Photos from the image-classification dataset "Dataset" in the GitHub repository cel-esx/EGL314_TeamB. Its 7 classes are: background, bird, moose, palm, spider, swan, wolf.

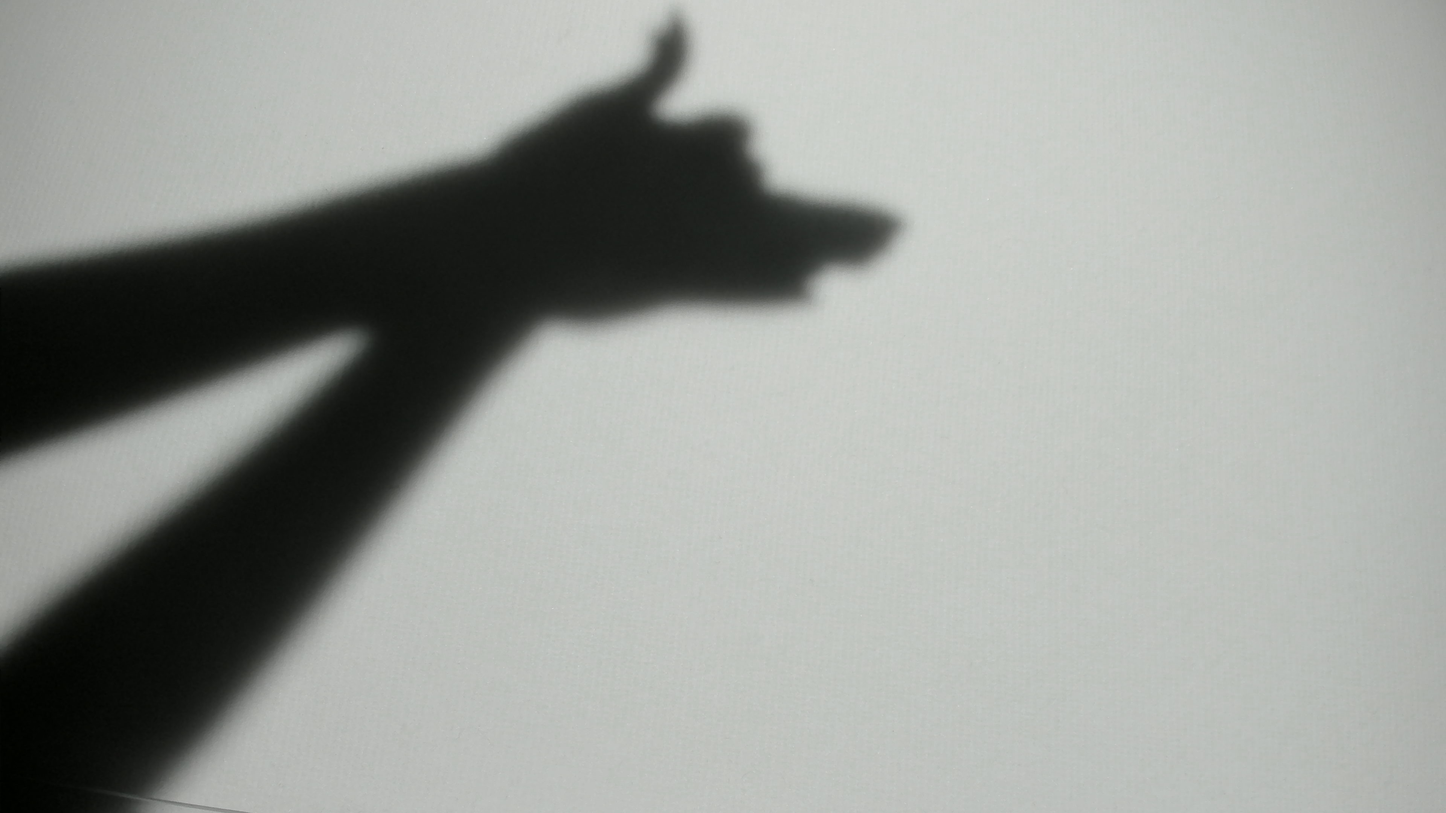
Label: wolf

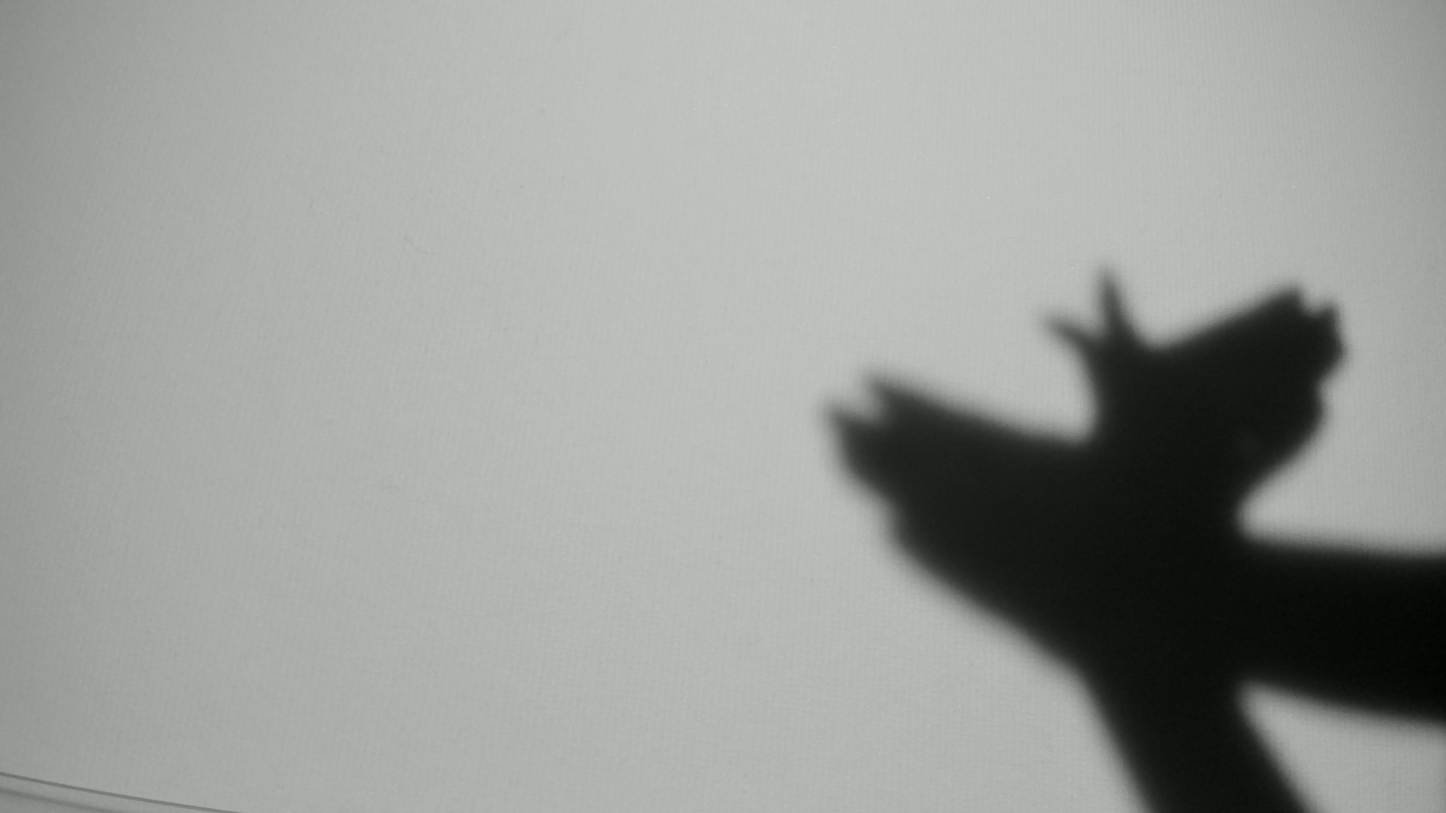
Label: bird

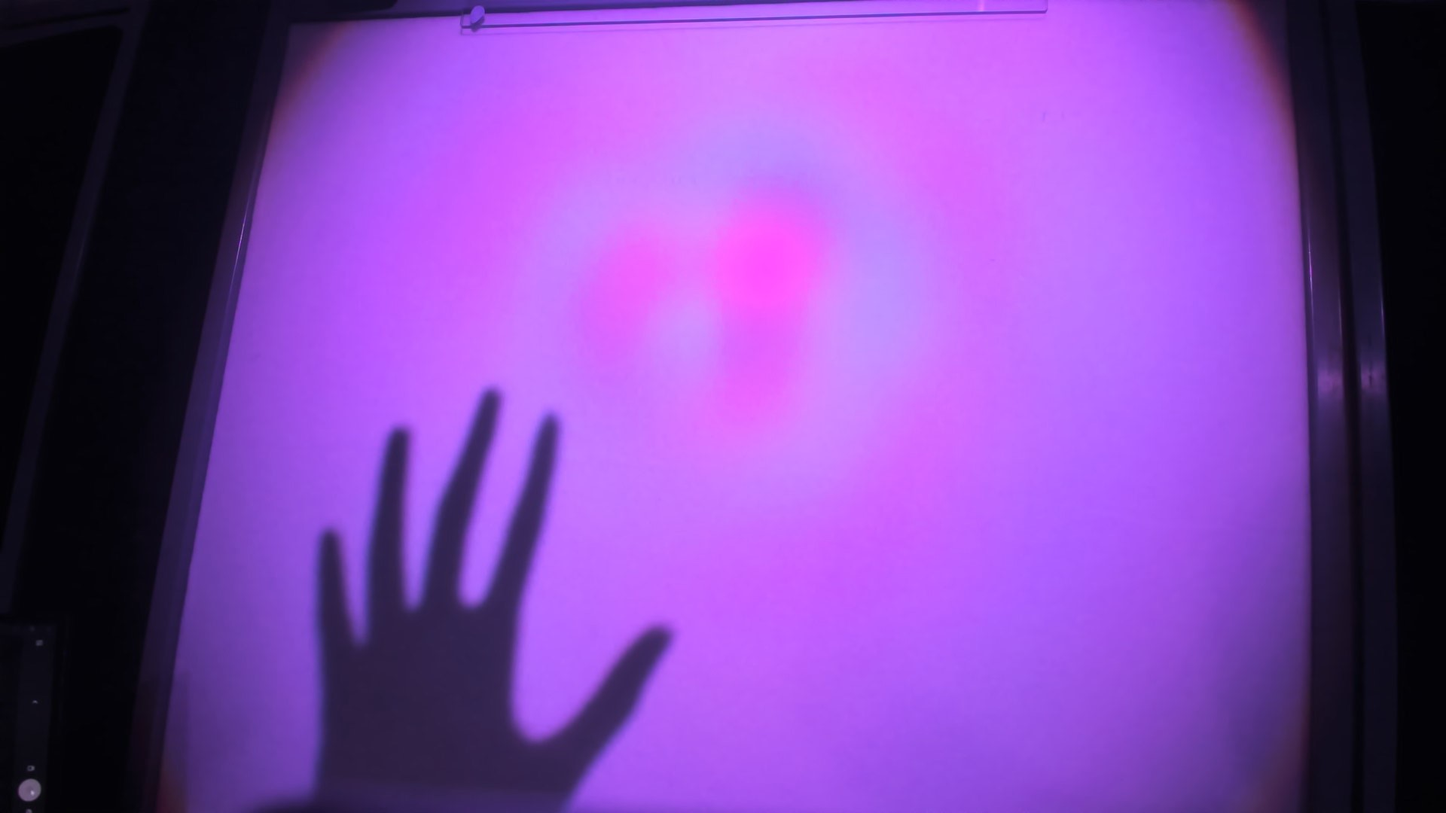
Label: palm

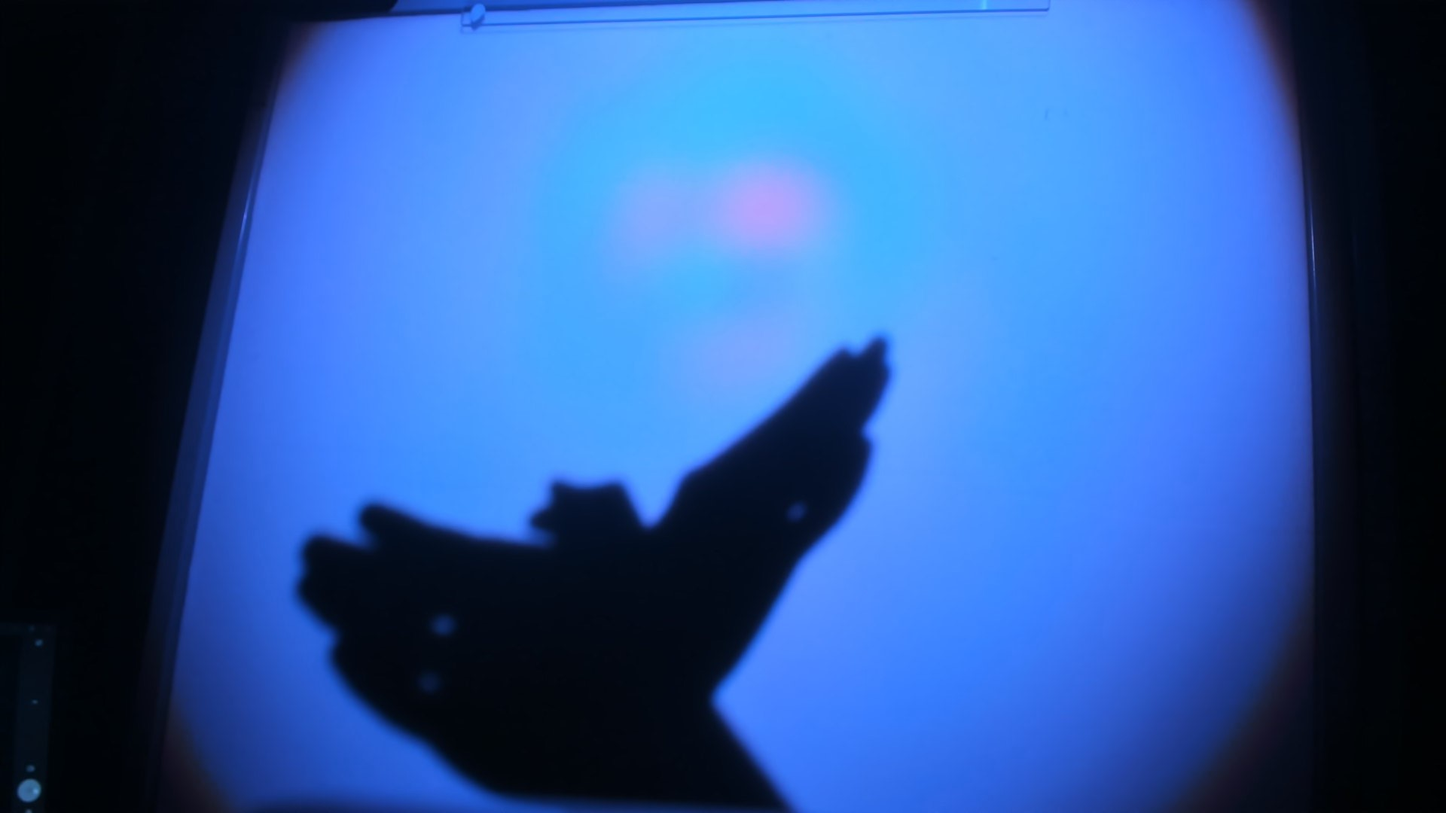
Label: bird

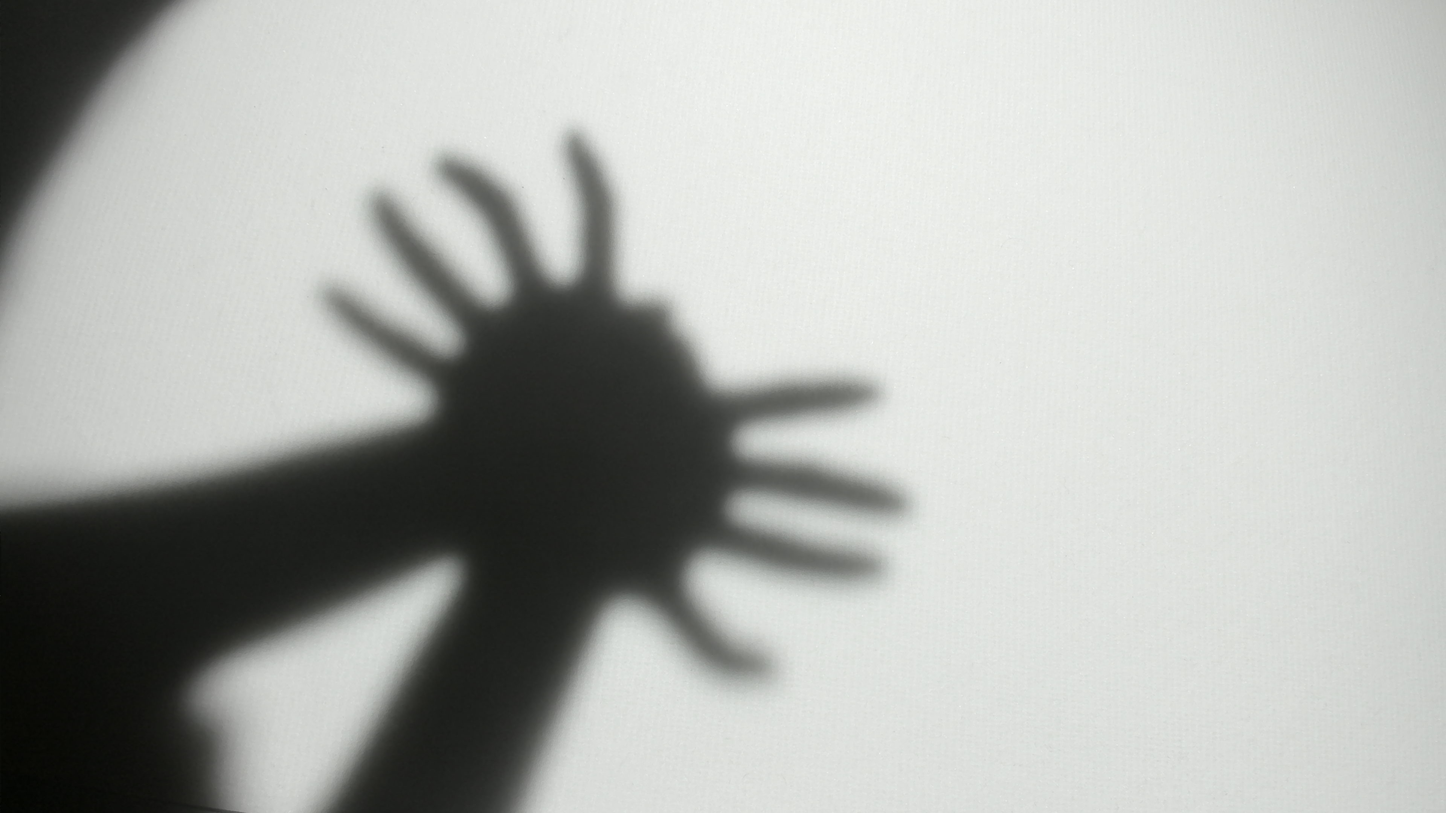
Label: spider

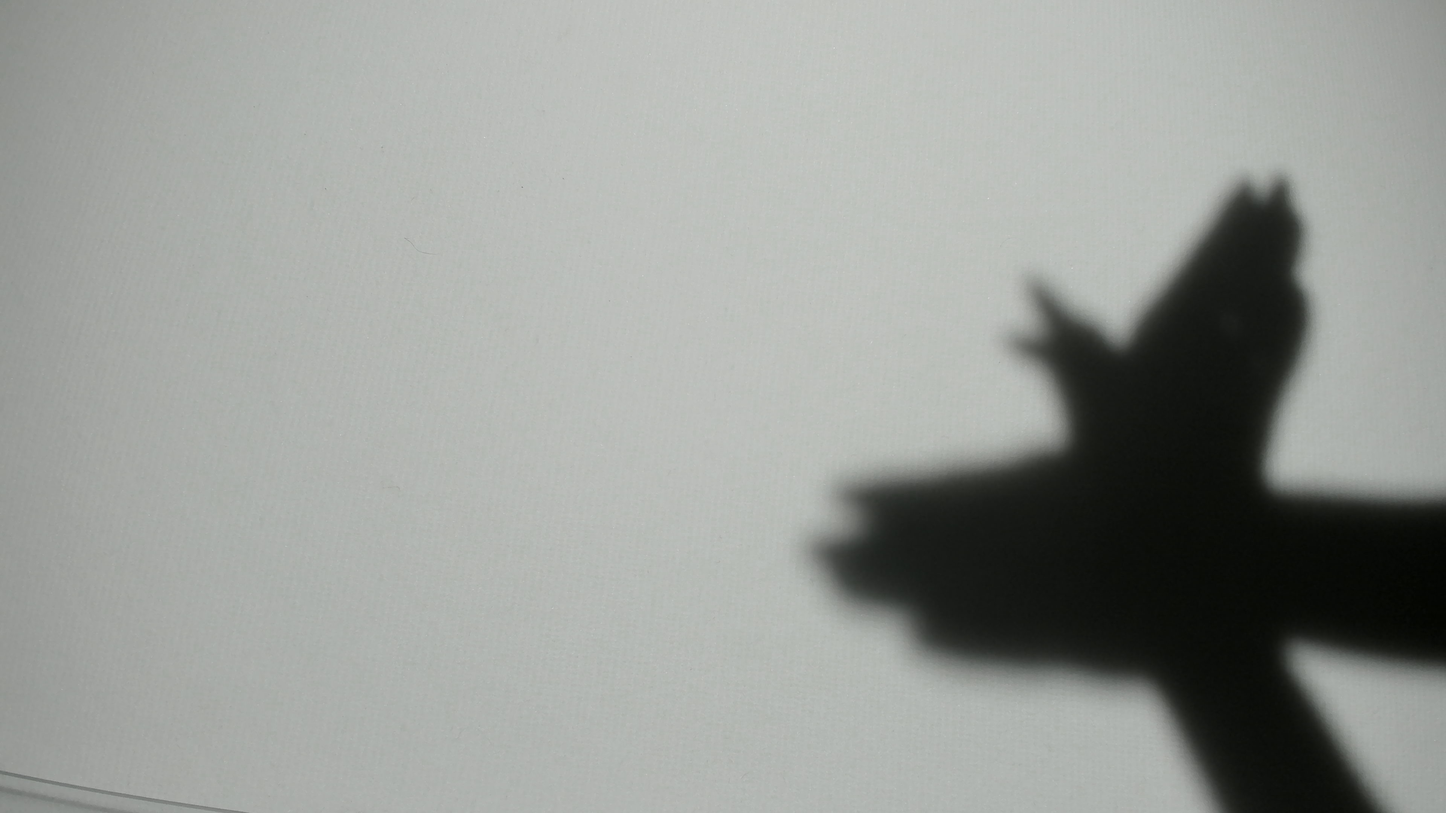
Label: bird
